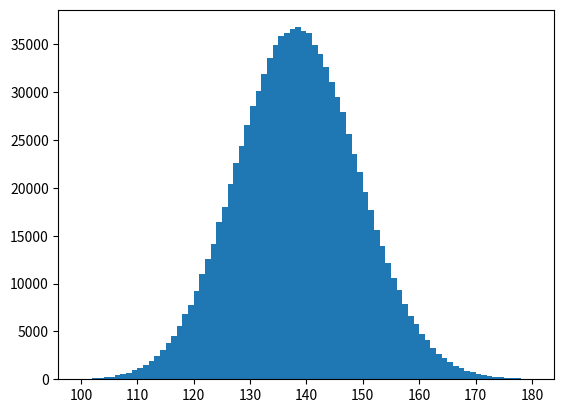

The matplotlib source for this figure: (Note: this script raises an exception after producing the figure.)
# Inputs:
# - The study finds that the infection fatality rate (IFR) of SARS-CoV-2 in the random sample was 0.37% [0.29%; 0.45%]. 
# - "The analysis considered 919 individuals chosen out of 12597 people." 
# - "In 919 they found 138 infected and 7 deaths from COVID-19 in all 12597." 

# Assumptions:
# - Sample estimate of "raw infection rate" is 138/919
# - "Raw death rate" for population is 7/12597

# Approach:
# 0) IFR = N_f/N_i' = (N_f/N_p) * (N_i'/N_p) = N_f/N_i'
# - where N_i' is the estimated number of infections in the population N_p
# 1) Throw toys using Gaussian(mu=N_i',sigma=sigma_i')
# - N_i = 138 and sigma_i = sqrt(n*p*(1-p)) = 10.83
#    - where n = N_t = 919 and p = N_i/N_t = 138/919
# - Assume N_i' and sigma_i' is obtained by scaling N_i and sigma_i by factor (N_p/N_t)
#   => N_i' = 1891.6, sigma_i' = 148.4
#   - Question: is there any "sample->population" correction to be applied to N_i' and sigma_i'
# 2) Throw toys using Poisson(mu=N_f)
# - N_f=7
# 3a) Plot N_f/N_i' based on the toys (as N_p cancels out...)

import numpy as np
import matplotlib.pyplot as plt

########################################
# Inputs

N_p = float(12597) # population
N_t = float(919)   # tested
N_i = float(138)   # infections
N_f = float(7)     # fatal

trials = 1000000

########################################
# Throw Binomial toys based on 138 infected cases in the test sample of 919

n = N_t
p = N_i/N_t
binomial = np.random.binomial(n,p,trials)
print("Infections:")
print(" binomial.shape",binomial.shape)
print(" mean:",np.mean(binomial))
print(" sigma:",np.std(binomial))

bins=np.linspace(100,180,81)
plt.hist(binomial, bins, normed=True)
plt.xlabel('Number of infections in test sample')
plt.ylabel('a.u.')
plt.savefig("infected.pdf")
plt.clf()

########################################
# Throw Binomial toys to estimate number infections in the full population of 12597 
# ASSUMPTION: the test sample is a representative sample of the full population!

n = N_p
p = N_i/N_t
binomial = np.random.binomial(n,p,trials)
print("Estimated infections:")
print(" binomial.shape",binomial.shape)
print(" mean:",np.mean(binomial))
print(" sigma:",np.std(binomial))

bins=np.linspace(1700,2100,81)
count, bins, ignored = plt.hist(binomial, bins, normed=True)
plt.xlabel('Estimated number of infections in full population')
plt.ylabel('a.u.')
plt.savefig("estimated.pdf")
plt.clf()

########################################
# Throw toys on number of fatalities using Poisson(mu=N_f)

poisson = np.random.poisson(N_f, trials)
print("Fatalities:")
print(" poisson.shape",poisson.shape)
print(" mean:",np.mean(poisson))
print(" sigma:",np.std(poisson))

bins=np.linspace(0,30,31)
count, bins, ignored = plt.hist(poisson, bins, normed=True)
plt.xlabel('Number of fatalities in full population')
plt.ylabel('a.u.')
plt.savefig("fatal.pdf")
plt.clf()

########################################
# Determine Infection Mortality Rate (IFR)
# IFR = (N_f/N_i) / (N_t/N_p)
# ASSUMPTION: 

ifr = (poisson*1.) / (binomial*1.) * 100. # expressed as %
print("Infection fatality rate:")
print(" ifr.shape",ifr.shape)
print(" mean:",np.mean(ifr))
print(" sigma:",np.std(ifr))

# Display the histogram of the samples
bins=np.linspace(0,1.,101)
count, bins, ignored = plt.hist(ifr, bins, weights=np.full_like(ifr,1./ifr.sum()))
plt.xlabel('Infection Fatality Rate (%)')
plt.ylabel('a.u.')
plt.savefig("ifr.pdf")
plt.clf()

########################################
# Intervals

ifr = sorted(ifr)
mean = np.mean(ifr)
l68 = (0.+((1.-0.683)/2.))*100. # %
u68 = (1.-((1.-0.683)/2.))*100. # %
l95 = (0.+((1.-0.950)/2.))*100. # %
u95 = (1.-((1.-0.950)/2.))*100. # %
print("<IFR> = {:5.3f} % | CL68: [{:5.3f} {:5.3f}] % CL95: [{:5.3f} {:5.3f}] %".format(
        np.mean(ifr), 
        np.percentile(ifr,l68),
        np.percentile(ifr,u68),
        np.percentile(ifr,l95),
        np.percentile(ifr,u95),
        )
      )
